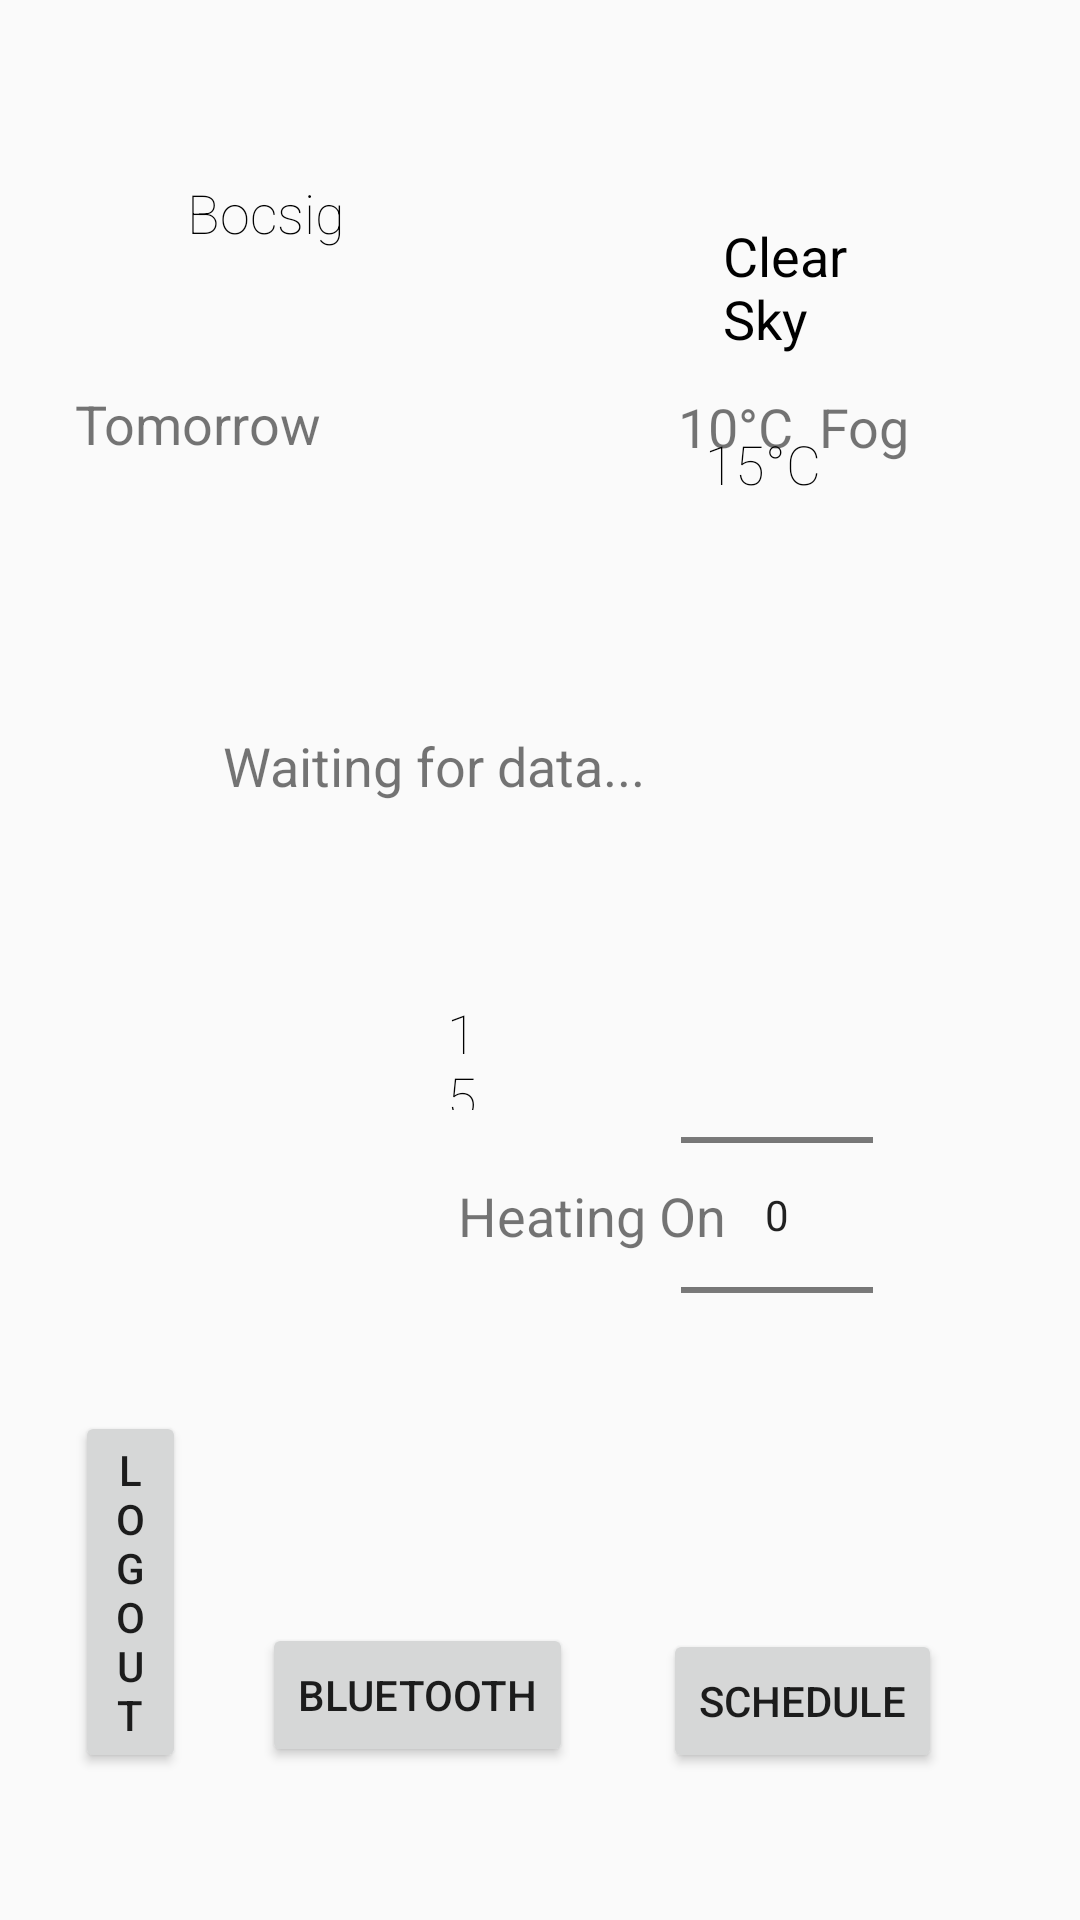

Layout XML and referenced resources for this Android screen:
<!-- AndroidManifest.xml: application theme AppTheme -->
<!-- res/layout/activity_logedin.xml -->
<?xml version="1.0" encoding="utf-8"?>
<RelativeLayout xmlns:android="http://schemas.android.com/apk/res/android"
    xmlns:app="http://schemas.android.com/apk/res-auto"
    android:id="@+id/swiperefresh"
    android:orientation="vertical"
    android:layout_width="match_parent"
    android:layout_height="match_parent"
    android:padding="25dp">

    <RelativeLayout
        android:id="@+id/mainContainer"
        android:layout_width="match_parent"
        android:layout_height="match_parent"
        android:visibility="visible">


        <LinearLayout
            android:id="@+id/addressContainer"
            android:layout_width="match_parent"
            android:layout_height="wrap_content"
            android:gravity="center"
            android:orientation="vertical" />


        <LinearLayout
            android:id="@+id/detailsContainer"
            android:layout_width="match_parent"
            android:layout_height="wrap_content"
            android:layout_alignParentBottom="true"
            android:orientation="vertical">

            <Space
                android:layout_width="wrap_content"
                android:layout_height="10dp" />

            <LinearLayout
                android:layout_width="match_parent"
                android:layout_height="wrap_content"
                android:orientation="horizontal"
                android:weightSum="3">

                <Space
                    android:layout_width="10dp"
                    android:layout_height="wrap_content" />

                <Space
                    android:layout_width="10dp"
                    android:layout_height="wrap_content" />
            </LinearLayout>
        </LinearLayout>

        <ImageView
            android:id="@+id/loggedActivity_WheaterPicture"
            android:layout_width="153dp"
            android:layout_height="78dp"
            android:layout_above="@+id/loggedActivity_TomorrowTemperature"
            android:layout_below="@+id/addressContainer"
            android:layout_alignParentStart="true"
            android:layout_alignParentLeft="true"
            android:layout_marginStart="41dp"
            android:layout_marginLeft="41dp"
            android:layout_marginTop="62dp"
            android:layout_marginBottom="45dp"
            android:scaleType="fitCenter"
            android:src="@drawable/sunny" />

        <TextView
            android:id="@+id/loggedActivity_WheatherStatus"
            android:layout_width="wrap_content"
            android:layout_height="wrap_content"
            android:layout_alignParentTop="true"
            android:layout_alignParentEnd="true"
            android:layout_alignParentRight="true"
            android:layout_gravity="center"
            android:layout_marginStart="22dp"
            android:layout_marginLeft="22dp"
            android:layout_marginTop="48dp"
            android:layout_marginEnd="24dp"
            android:layout_marginRight="24dp"
            android:layout_toEndOf="@+id/loggedActivity_WheaterPicture"
            android:layout_toRightOf="@+id/loggedActivity_WheaterPicture"
            android:text="Clear Sky"
            android:textColor="@android:color/black"
            android:textSize="18dp" />

        <TextView
            android:id="@+id/loggedActivity_WheatherTemperature"
            android:layout_width="87dp"
            android:layout_height="36dp"
            android:layout_below="@+id/loggedActivity_WheatherStatus"
            android:layout_alignParentEnd="true"
            android:layout_alignParentRight="true"
            android:layout_gravity="center"
            android:layout_marginStart="16dp"
            android:layout_marginLeft="16dp"
            android:layout_marginTop="24dp"
            android:layout_marginEnd="18dp"
            android:layout_marginRight="18dp"
            android:layout_toEndOf="@+id/loggedActivity_WheaterPicture"
            android:layout_toRightOf="@+id/loggedActivity_WheaterPicture"
            android:fontFamily="sans-serif-thin"
            android:text="15°C"
            android:textColor="@android:color/black"
            android:textSize="18sp" />

        <TextView
            android:id="@+id/loggedActivity_Location"
            android:layout_width="227dp"
            android:layout_height="36dp"
            android:layout_below="@+id/loggedActivity_WheatherStatus"
            android:layout_alignParentEnd="true"
            android:layout_alignParentRight="true"
            android:layout_gravity="center"
            android:layout_marginStart="-157dp"
            android:layout_marginLeft="-157dp"
            android:layout_marginTop="-60dp"
            android:layout_marginEnd="96dp"
            android:layout_marginRight="96dp"
            android:layout_toEndOf="@+id/loggedActivity_WheaterPicture"
            android:layout_toRightOf="@+id/loggedActivity_WheaterPicture"
            android:fontFamily="sans-serif-thin"
            android:text="Bocsig"
            android:textColor="@android:color/black"
            android:textSize="18sp" />

        <TextView
            android:id="@+id/temp2"
            android:layout_width="63dp"
            android:layout_height="38dp"
            android:layout_above="@+id/isHeaterOn"
            android:layout_alignParentStart="true"
            android:layout_alignParentEnd="true"
            android:layout_alignParentRight="true"
            android:layout_gravity="center"
            android:layout_marginStart="124dp"
            android:layout_marginEnd="175dp"
            android:layout_marginRight="175dp"
            android:layout_marginBottom="23dp"
            android:fontFamily="sans-serif-thin"
            android:text="15°C"
            android:textColor="@android:color/black"
            android:textSize="18sp" />

        <TextView
            android:id="@+id/loggedActivity_TomorrowTemperature"
            android:layout_width="201dp"
            android:layout_height="37dp"
            android:layout_above="@+id/detailsContainer"
            android:layout_alignParentStart="true"
            android:layout_alignParentLeft="true"
            android:layout_marginStart="0dp"
            android:layout_marginLeft="20dp"
            android:layout_marginBottom="439dp"
            android:text="Tomorrow                             "
            android:textSize="18sp" />

        <TextView
            android:id="@+id/textViewDay2"
            android:layout_width="256dp"
            android:layout_height="42dp"
            android:layout_above="@+id/detailsContainer"
            android:layout_below="@+id/addressContainer"
            android:layout_alignParentStart="true"
            android:layout_alignParentLeft="true"
            android:layout_marginStart="46dp"
            android:layout_marginLeft="46dp"
            android:layout_marginTop="265dp"
            android:layout_marginBottom="364dp"
            android:text="Heater scheduled for:"
            android:textSize="18sp" />

        <TextView
            android:id="@+id/loggedActivity_TemperatureTomorrow"
            android:layout_width="156dp"
            android:layout_height="37dp"
            android:layout_above="@+id/detailsContainer"
            android:layout_alignParentEnd="true"
            android:layout_alignParentRight="true"
            android:layout_marginStart="0dp"
            android:layout_marginLeft="0dp"
            android:layout_marginTop="64dp"
            android:layout_marginEnd="4dp"
            android:layout_marginRight="4dp"
            android:layout_marginBottom="438dp"
            android:layout_toEndOf="@+id/loggedActivity_TomorrowTemperature"
            android:layout_toRightOf="@+id/loggedActivity_TomorrowTemperature"
            android:text="10°C  Fog"
            android:textSize="18sp" />

        <TextView
            android:id="@+id/textViewScheduled"
            android:layout_width="252dp"
            android:layout_height="47dp"
            android:layout_above="@+id/detailsContainer"
            android:layout_alignParentEnd="true"
            android:layout_alignParentRight="true"
            android:layout_marginStart="-152dp"
            android:layout_marginLeft="-152dp"
            android:layout_marginTop="64dp"
            android:layout_marginEnd="60dp"
            android:layout_marginRight="60dp"
            android:layout_marginBottom="315dp"
            android:layout_toEndOf="@+id/loggedActivity_TomorrowTemperature"
            android:layout_toRightOf="@+id/loggedActivity_TomorrowTemperature"
            android:text="Waiting for data..."
            android:textSize="18sp" />

        <ImageView
            android:id="@+id/imageView2"
            android:layout_width="173dp"
            android:layout_height="133dp"
            android:layout_above="@+id/detailsContainer"
            android:layout_alignParentStart="true"
            android:layout_alignParentLeft="true"
            android:layout_marginStart="-16dp"
            android:layout_marginLeft="-16dp"
            android:layout_marginBottom="156dp"
            app:srcCompat="@drawable/home" />

        <TextView
            android:id="@+id/isHeaterOn"
            android:layout_width="104dp"
            android:layout_height="50dp"
            android:layout_above="@+id/detailsContainer"
            android:layout_marginStart="-30dp"
            android:layout_marginLeft="-30dp"
            android:layout_marginBottom="162dp"
            android:layout_toEndOf="@+id/imageView2"
            android:layout_toRightOf="@+id/imageView2"
            android:text="Heating On"
            android:textSize="18sp" />

        <NumberPicker
            android:id="@+id/number_picker"
            android:layout_width="wrap_content"
            android:layout_height="wrap_content"
            android:layout_above="@+id/detailsContainer"
            android:layout_alignParentEnd="true"
            android:layout_alignParentRight="true"
            android:layout_marginEnd="44dp"
            android:layout_marginRight="44dp"
            android:layout_marginBottom="110dp" />

        <Button
            android:id="@+id/logOutBtn"
            android:layout_width="wrap_content"
            android:layout_height="wrap_content"
            android:layout_above="@+id/detailsContainer"
            android:layout_alignParentEnd="true"
            android:layout_marginEnd="273dp"
            android:layout_marginBottom="14dp"
            android:text="logOut" />

        <Button
            android:id="@+id/bluetooth_btn"
            android:layout_width="wrap_content"
            android:layout_height="wrap_content"
            android:layout_above="@+id/detailsContainer"
            android:layout_alignParentEnd="true"
            android:layout_marginEnd="144dp"
            android:layout_marginBottom="16dp"
            android:text="bluetooth" />

        <Button
            android:id="@+id/schedule_btn"
            android:layout_width="wrap_content"
            android:layout_height="wrap_content"
            android:layout_alignParentEnd="true"
            android:layout_alignParentBottom="true"
            android:layout_marginEnd="21dp"
            android:layout_marginBottom="24dp"
            android:text="Schedule" />


    </RelativeLayout>

    <ProgressBar android:id="@+id/loader" android:layout_width="wrap_content"
        android:layout_height="wrap_content" android:layout_centerInParent="true"
        android:visibility="gone"/>

    <TextView android:id="@+id/errorText" android:layout_width="wrap_content"
        android:layout_height="wrap_content" android:layout_centerInParent="true"
        android:visibility="gone" android:text="Something went wrong"/>


</RelativeLayout>
<!-- resources referenced by this layout -->
<resources>
  <!-- drawable sunny: png bitmap (drawable, 56271 bytes) -->
  <style name="AppTheme" parent="Theme.AppCompat.Light.DarkActionBar">
          
          <item name="colorPrimary">@color/colorPrimary</item>
          <item name="colorPrimaryDark">@color/colorPrimaryDark</item>
          <item name="colorAccent">@color/colorAccent</item>
      </style>
  <!-- not gathered from this repository: default colours our renderer supplied (Android Studio template values) -->
  <color name="colorPrimary">#FF6200EE</color>
  <color name="colorPrimaryDark">#FF3700B3</color>
  <color name="colorAccent">#FF03DAC5</color>
</resources>
